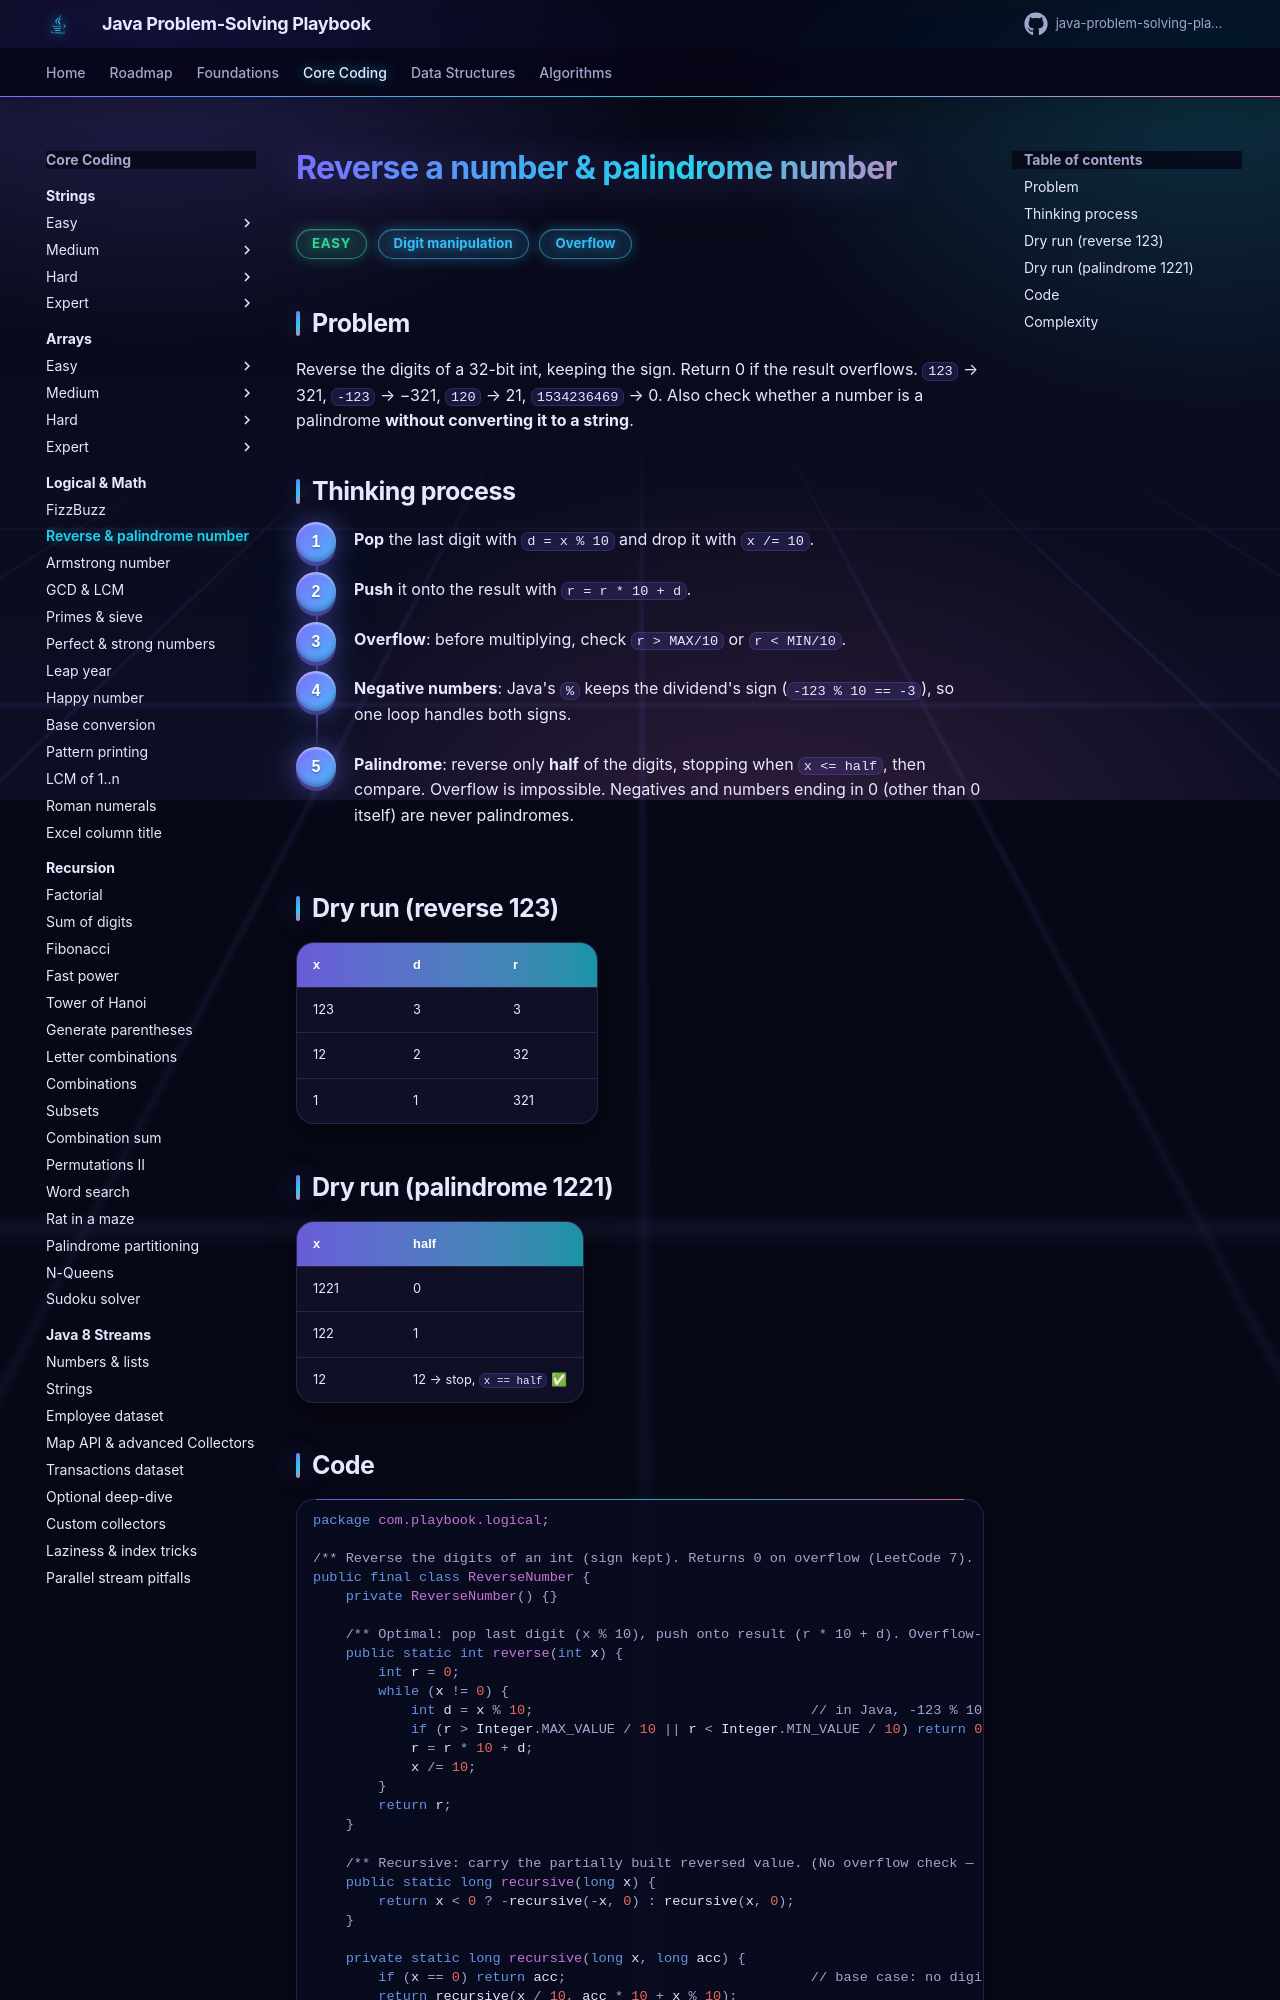

repository: khiruashish/java-problem-solving-playbook · page: 03-logical/reverse-number/index.html · generator: mkdocs

# Reverse a number & palindrome number

<span class="badge easy">Easy</span> <span class="badge tag">Digit manipulation</span> <span class="badge tag">Overflow</span>

## Problem
Reverse the digits of a 32-bit int, keeping the sign. Return 0 if the result overflows. `123` → 321, `-123` → −321, `120` → 21, `1534236469` → 0.
Also check whether a number is a palindrome **without converting it to a string**.
